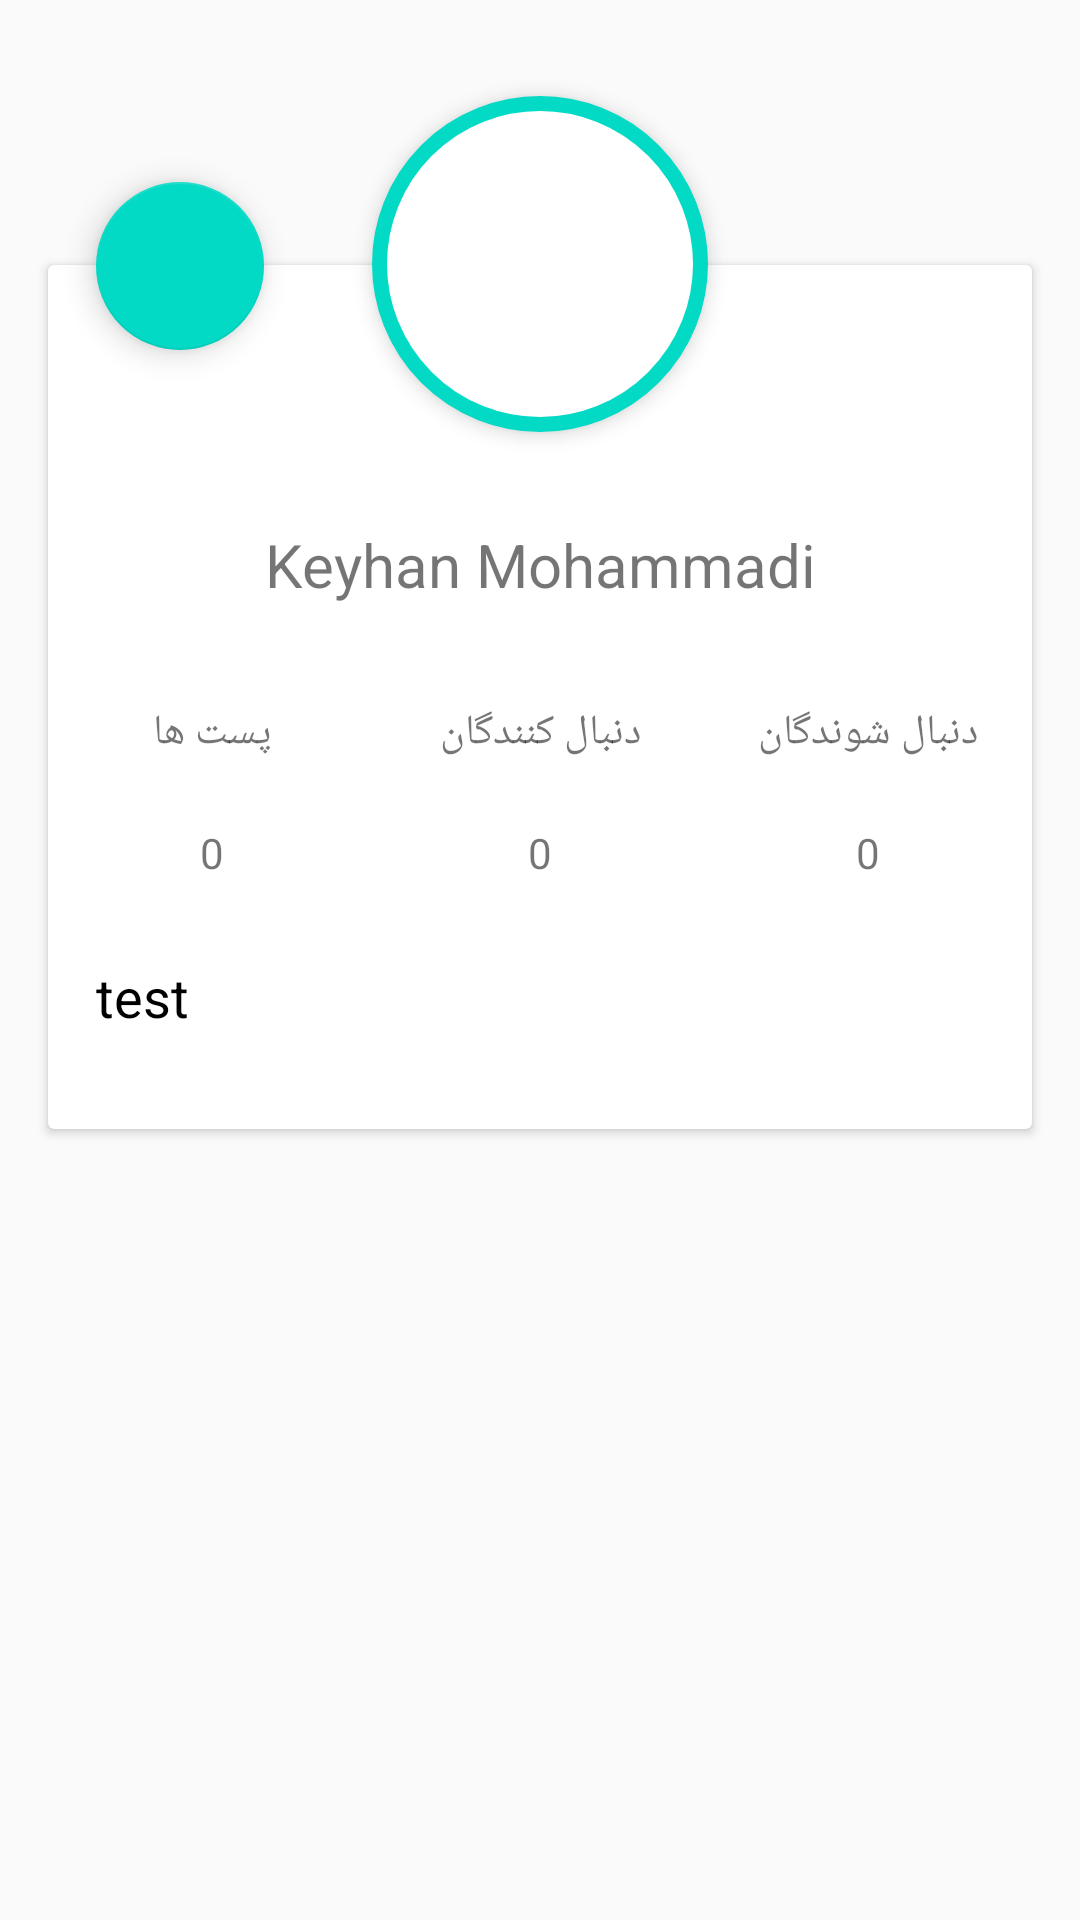

Produce the Android XML layout that renders to this screen, including the resource entries it uses.
<!-- AndroidManifest.xml: application theme AppTheme -->
<!-- res/layout/adapter_profile_head.xml -->
<?xml version="1.0" encoding="utf-8"?>
<LinearLayout
    xmlns:android="http://schemas.android.com/apk/res/android"
    xmlns:app="http://schemas.android.com/apk/res-auto"
    android:layout_width="match_parent"
    android:layout_height="wrap_content"
    android:orientation="vertical">

    <ImageView
        android:layout_width="112dp"
        android:layout_height="112dp"
        android:layout_gravity="center_horizontal"
        android:layout_marginTop="32dp"
        android:background="@drawable/circle_white_accent"
        android:elevation="4dp"/>

    <android.support.v7.widget.CardView
        android:layout_width="match_parent"
        android:layout_height="288dp"
        android:layout_marginTop="-56dp"
        android:layout_marginLeft="16dp"
        android:layout_marginRight="16dp"
        android:layout_marginBottom="16dp">

        <TextView
            android:id="@+id/adapter_profile_head_user_title_text_view"
            android:layout_width="match_parent"
            android:layout_height="56dp"
            android:layout_marginTop="72dp"
            android:text="Keyhan Mohammadi"
            android:gravity="center"
            android:textSize="20sp"/>

        <LinearLayout
            android:layout_width="match_parent"
            android:layout_height="wrap_content"
            android:orientation="horizontal"
            android:layout_gravity="bottom"
            android:layout_marginBottom="72dp">

            <LinearLayout
                android:layout_width="56dp"
                android:layout_height="wrap_content"
                android:orientation="vertical"
                android:layout_weight="1">

                <TextView
                    android:layout_width="match_parent"
                    android:layout_height="40dp"
                    android:text="پست ها"
                    android:gravity="center"
                    android:paddingLeft="16dp"
                    android:paddingRight="16dp"/>

                <TextView
                    android:id="@+id/adapter_profile_head_posts_count_text_view"
                    android:layout_width="match_parent"
                    android:layout_height="40dp"
                    android:text="0"
                    android:gravity="center"
                    android:paddingLeft="16dp"
                    android:paddingRight="16dp"/>

            </LinearLayout>

            <LinearLayout
                android:layout_width="56dp"
                android:layout_height="wrap_content"
                android:orientation="vertical"
                android:layout_weight="1">

                <TextView
                    android:layout_width="match_parent"
                    android:layout_height="40dp"
                    android:text="دنبال کنندگان"
                    android:gravity="center"
                    android:paddingLeft="16dp"
                    android:paddingRight="16dp"/>

                <TextView
                    android:id="@+id/adapter_profile_head_followers_count_text_view"
                    android:layout_width="match_parent"
                    android:layout_height="40dp"
                    android:text="0"
                    android:gravity="center"
                    android:paddingLeft="16dp"
                    android:paddingRight="16dp"/>

            </LinearLayout>

            <LinearLayout
                android:layout_width="56dp"
                android:layout_height="wrap_content"
                android:orientation="vertical"
                android:layout_weight="1">

                <TextView
                    android:layout_width="match_parent"
                    android:layout_height="40dp"
                    android:text="دنبال شوندگان"
                    android:gravity="center"
                    android:paddingLeft="16dp"
                    android:paddingRight="16dp"/>

                <TextView
                    android:id="@+id/adapter_profile_head_followings_count_text_view"
                    android:layout_width="match_parent"
                    android:layout_height="40dp"
                    android:text="0"
                    android:gravity="center"
                    android:paddingLeft="16dp"
                    android:paddingRight="16dp"/>

            </LinearLayout>

        </LinearLayout>

        <TextView
            android:id="@+id/adapter_profile_head_user_bio_text_view"
            android:layout_width="match_parent"
            android:layout_height="wrap_content"
            android:minHeight="56dp"
            android:layout_gravity="bottom"
            android:layout_marginBottom="16dp"
            android:text="test"
            android:gravity="center_vertical"
            android:paddingLeft="16dp"
            android:paddingRight="16dp"
            android:textColor="#000"
            android:textSize="18sp"/>

    </android.support.v7.widget.CardView>

    <android.support.design.widget.FloatingActionButton
        android:id="@+id/adapter_profile_head_follow_button"
        android:layout_width="wrap_content"
        android:layout_height="wrap_content"
        app:fabSize="normal"
        android:layout_marginTop="-332dp"
        android:layout_marginLeft="32dp"
        android:src="@drawable/follow"
        android:tint="#fff"/>

</LinearLayout>
<!-- resources referenced by this layout -->
<resources>
  <!-- drawable circle_white_accent (drawable) -->
  <?xml version="1.0" encoding="utf-8"?>
  <shape xmlns:android="http://schemas.android.com/apk/res/android" android:shape="oval">
      <solid android:color="#FFF"/>
      <stroke android:color="@color/colorAccent" android:width="5dp"/>
  </shape>
  <style name="AppTheme" parent="Theme.AppCompat.Light.NoActionBar">
          
          <item name="colorPrimary">@color/colorPrimary</item>
          <item name="colorPrimaryDark">@color/colorPrimaryDark</item>
          <item name="colorAccent">@color/colorAccent</item>
      </style>
  <!-- not gathered from this repository: default colours our renderer supplied (Android Studio template values) -->
  <color name="colorPrimary">#FF6200EE</color>
  <color name="colorPrimaryDark">#FF3700B3</color>
  <color name="colorAccent">#FF03DAC5</color>
</resources>
